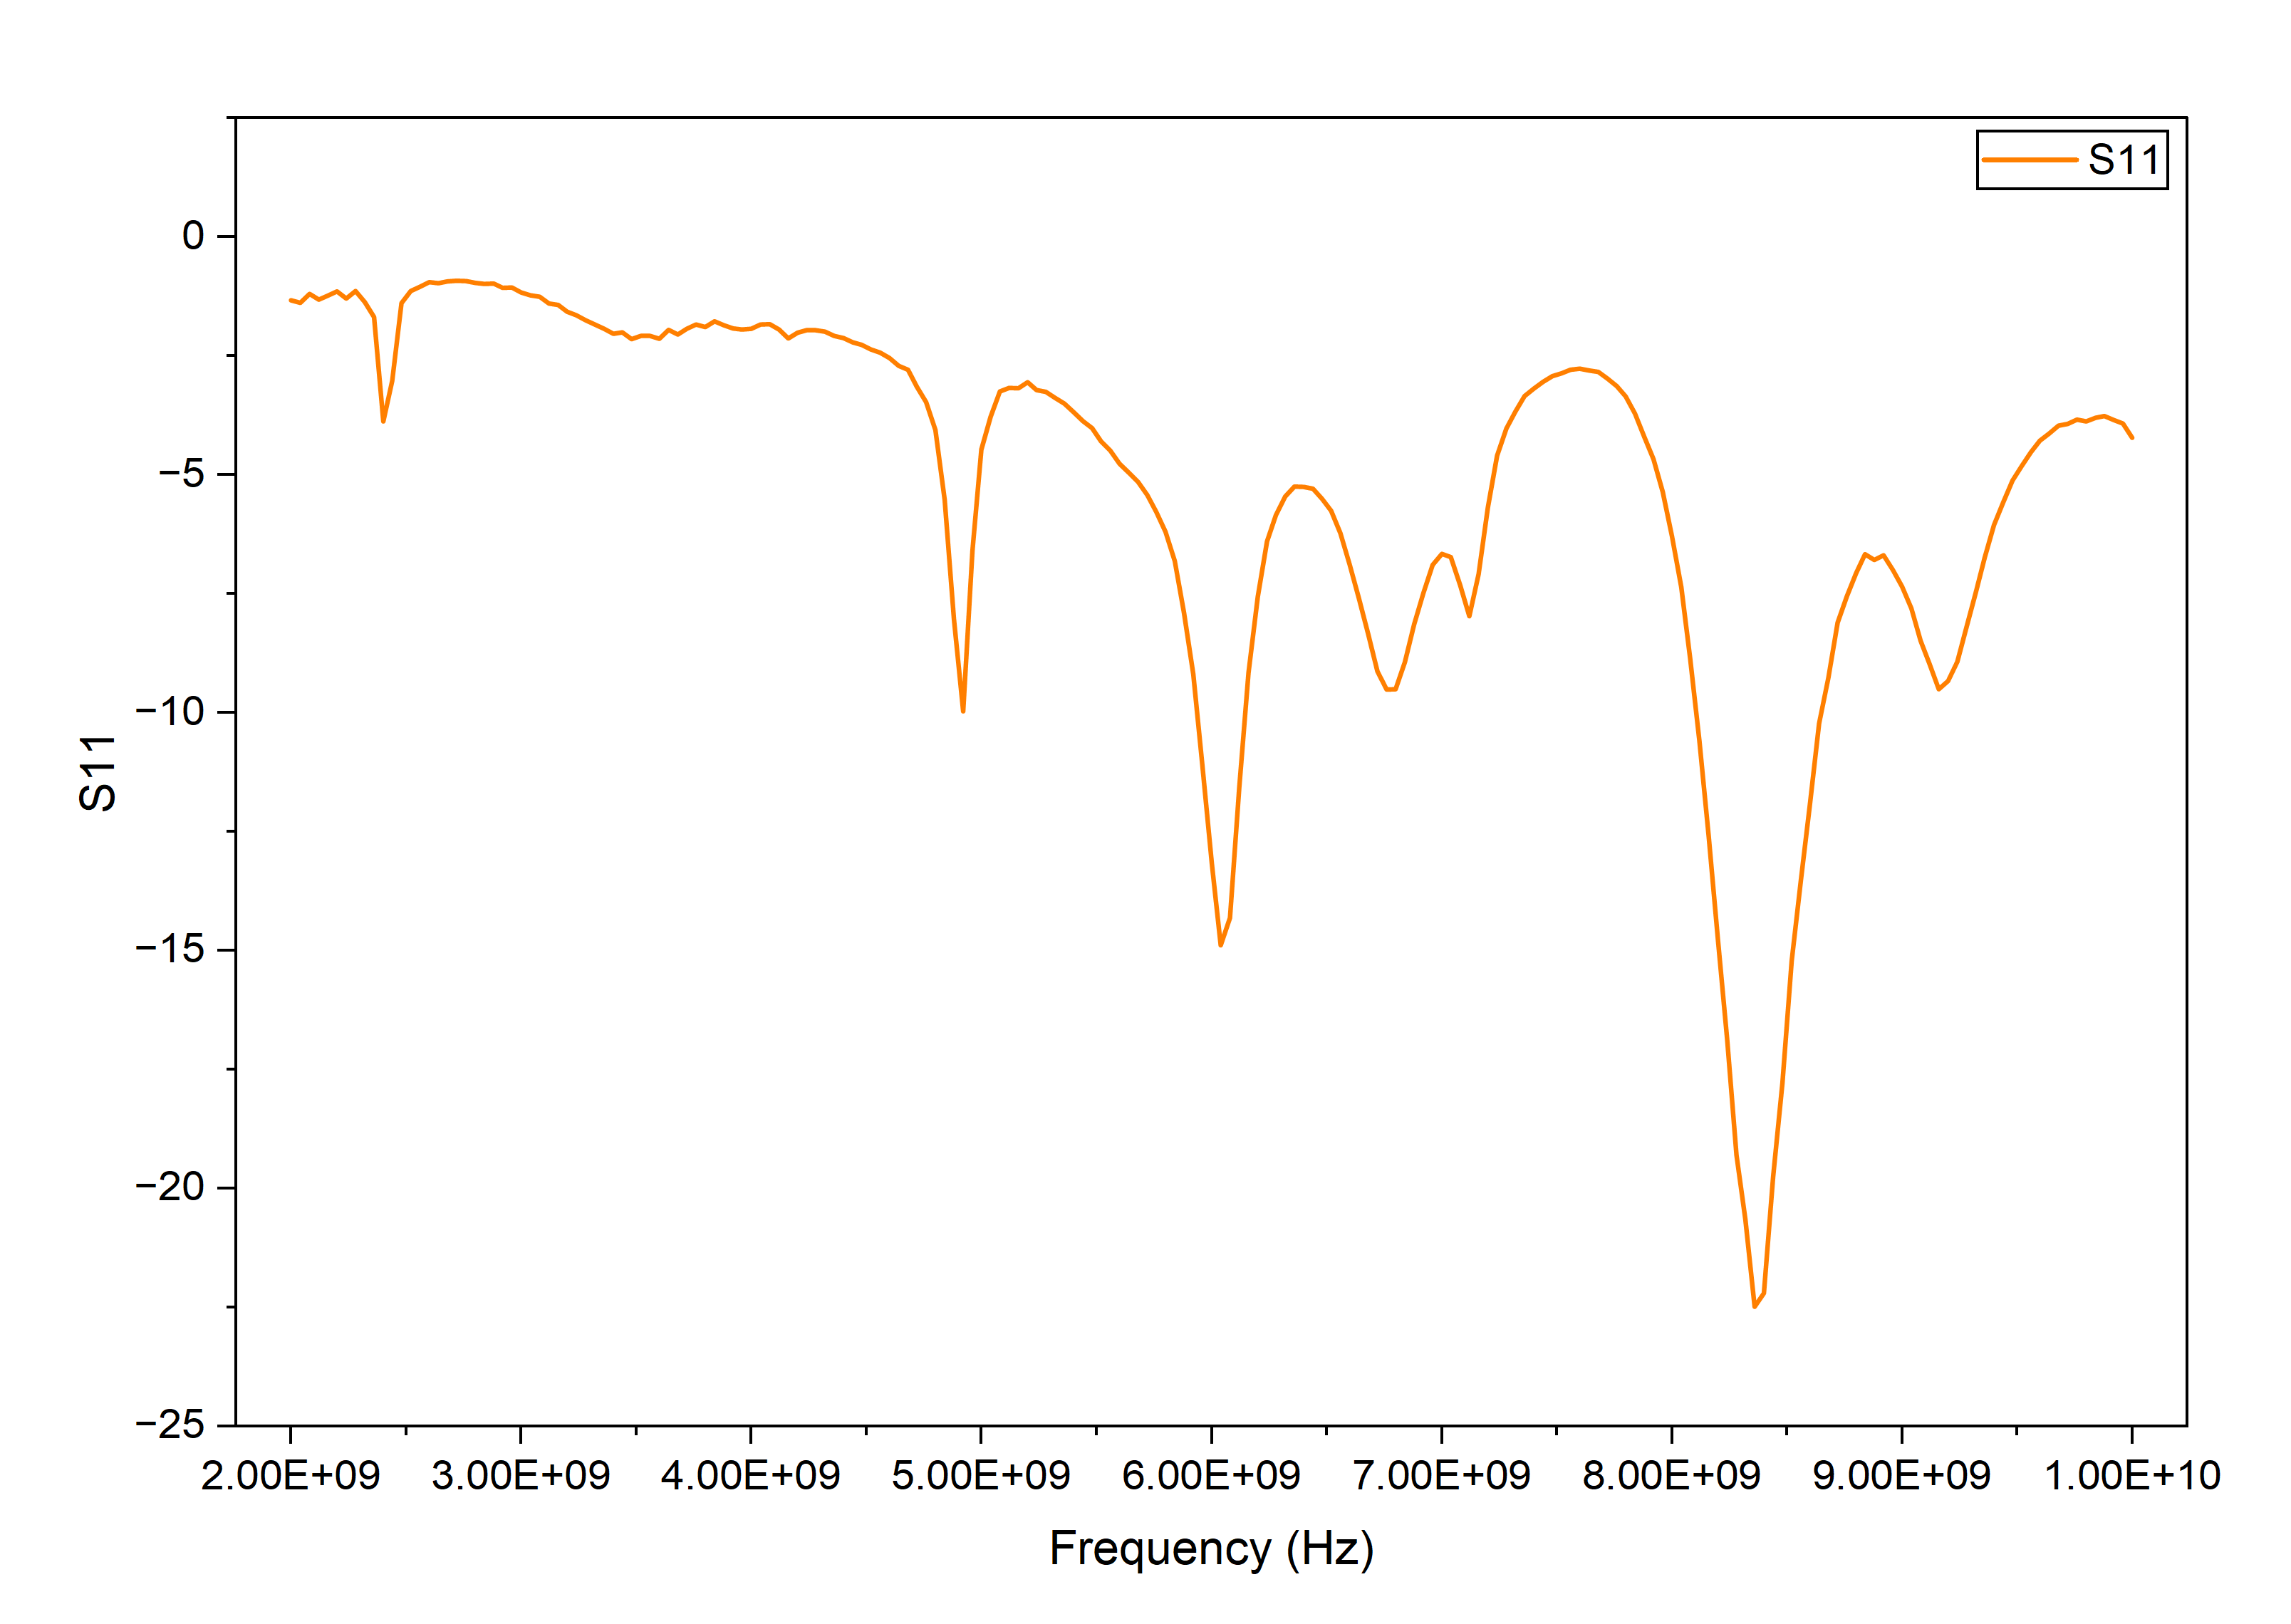

The file beside this chart, header and first rows:
! FILETYPE CSV
! VERSION 1.0, 1
! TIMESTAMP Sunday, 25 October 2026 21:57:21
! TIMEZONE
! NAME Keysight Technologies
! MODEL N9918A
! SERIAL MY53102237
! FIRMWARE_VERSION A.08.19
! GPS_LATITUDE
! GPS_LONGITUDE
! GPS_TIMESTAMP 0001-01-01 00:00:00Z
! GPS_SECS_SINCE_LAST_READ 0
! CHECKSUM 2136836520
! CORRECTION1 ON U
! DATA Freq, S11
! FREQ UNIT Hz
! DATA UNIT dB
BEGIN
2000000000, -1.333
2040000000, -1.388
2080000000, -1.2
2120000000, -1.32
2160000000, -1.24
2200000000, -1.145
2240000000, -1.299
2280000000, -1.137
2320000000, -1.371
2360000000, -1.682
2400000000, -3.88
2440000000, -3.027
2480000000, -1.396
2520000000, -1.141
2560000000, -1.046
2600000000, -0.953
2640000000, -0.9762
2680000000, -0.9358
2720000000, -0.9246
2760000000, -0.9307
2800000000, -0.9656
2840000000, -0.9856
2880000000, -0.9808
2920000000, -1.069
2960000000, -1.067
3000000000, -1.168
3040000000, -1.226
3080000000, -1.256
3120000000, -1.399
3160000000, -1.43
3200000000, -1.574
3240000000, -1.65
3280000000, -1.752
3320000000, -1.844
3360000000, -1.932
3400000000, -2.039
3440000000, -2.008
3480000000, -2.15
3520000000, -2.081
3560000000, -2.085
3600000000, -2.146
3640000000, -1.956
3680000000, -2.056
... 159 more rows
